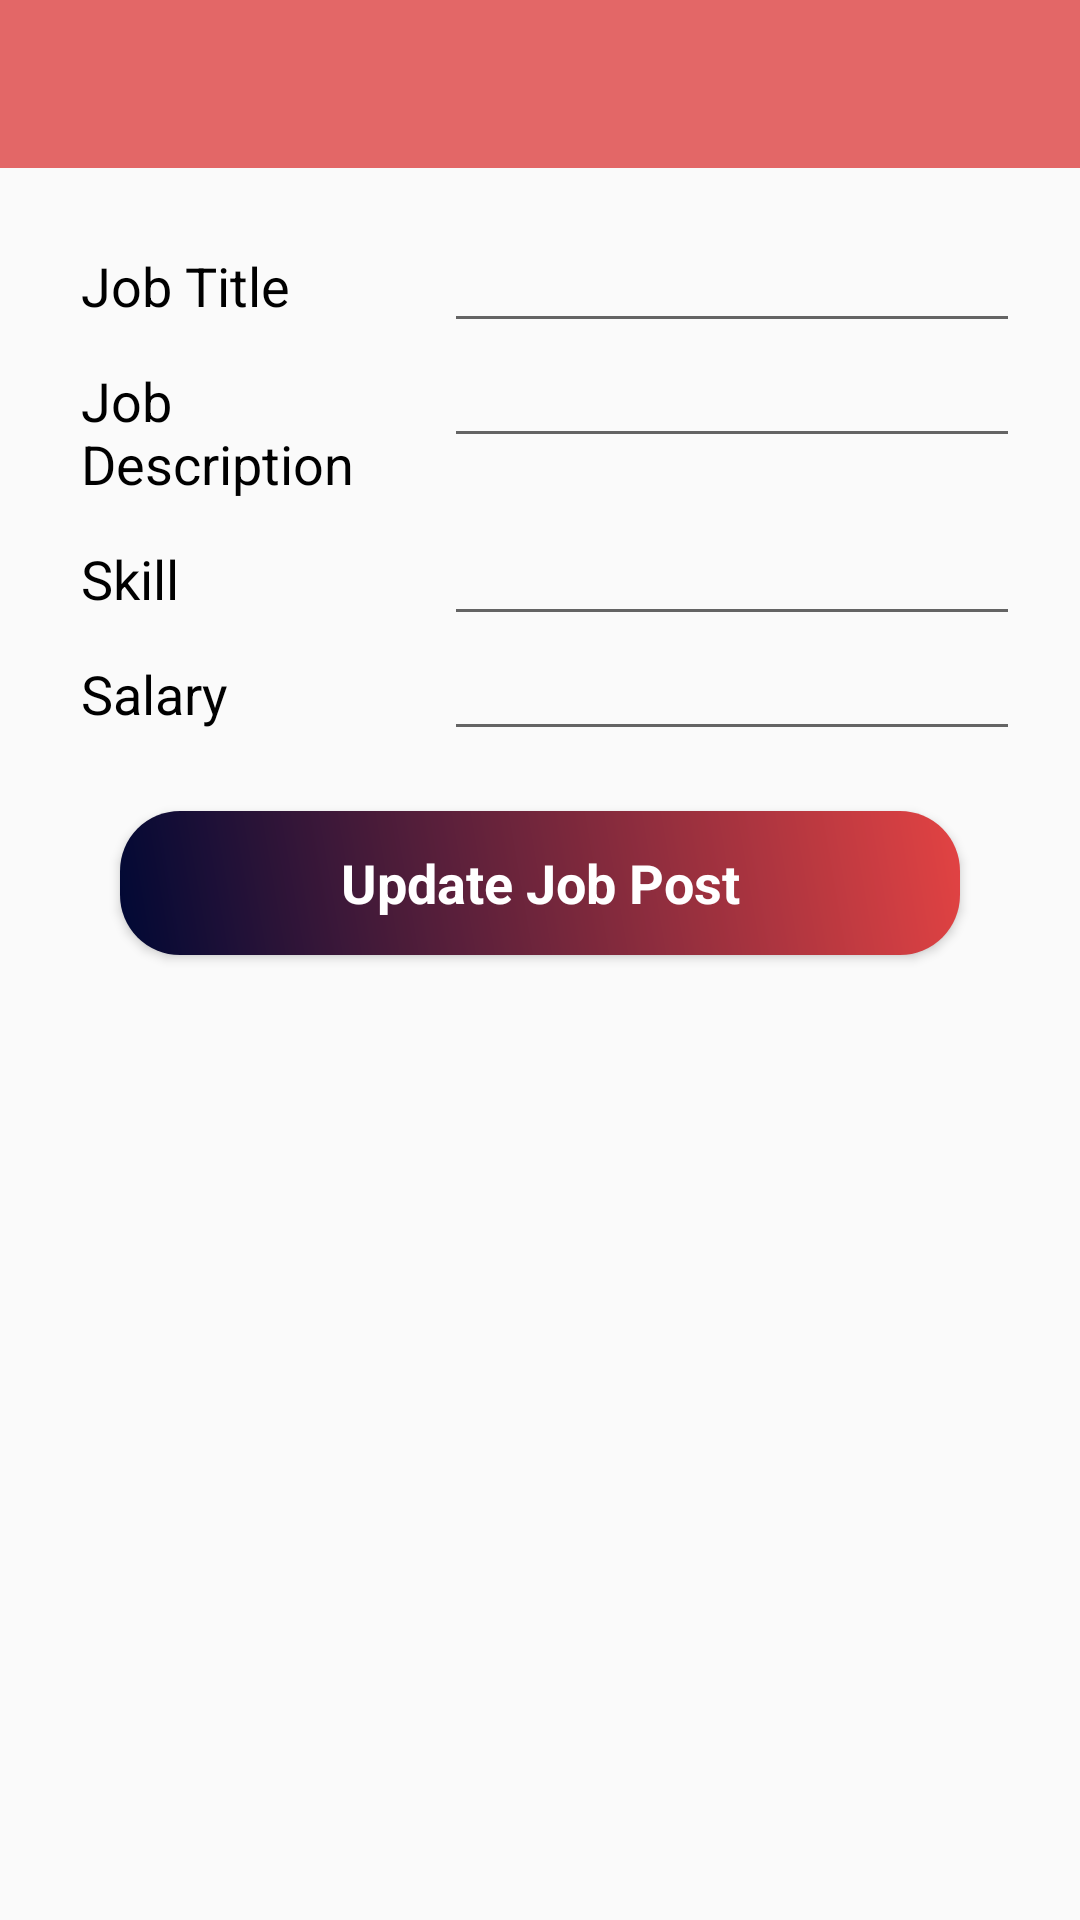

Android layout source for this screen:
<!-- AndroidManifest.xml: application theme Theme.AppCompat.Light.NoActionBar -->
<!-- res/layout/activity_edit_job.xml -->
<?xml version="1.0" encoding="utf-8"?>
<LinearLayout xmlns:android="http://schemas.android.com/apk/res/android"
    xmlns:app="http://schemas.android.com/apk/res-auto"
    xmlns:tools="http://schemas.android.com/tools"
    android:layout_width="match_parent"
    android:orientation="vertical"
    android:layout_height="match_parent"
    tools:context=".EditJobActivity">

    <include
        layout="@layout/toolbar"
        android:id="@+id/toolbar_edit_job" />

    <ScrollView
        android:layout_width="match_parent"
        android:layout_height="wrap_content">

        <LinearLayout
            android:layout_width="match_parent"
            android:orientation="vertical"
            android:layout_margin="20dp"
            android:layout_height="wrap_content">

            <LinearLayout
                android:layout_width="match_parent"
                android:orientation="horizontal"
                android:layout_height="wrap_content">

                <RelativeLayout
                    android:layout_width="0dp"
                    android:layout_height="wrap_content"
                    android:layout_weight="2">

                    <TextView
                        android:layout_width="match_parent"
                        android:layout_height="wrap_content"
                        android:text="@string/job_title"
                        android:textColor="@color/black"
                        android:padding="7dp"
                        android:textAppearance="?android:textAppearanceMedium" />
                </RelativeLayout>

                <RelativeLayout
                    android:layout_width="0dp"
                    android:layout_height="wrap_content"
                    android:layout_weight="3">

                    <EditText
                        android:layout_width="match_parent"
                        android:layout_height="wrap_content"
                        android:id="@+id/job_title_edit"
                        android:textColor="@color/black"
                        android:shadowColor="@color/black"
                        android:padding="7dp"
                        android:textAppearance="?android:textAppearanceMedium" />
                </RelativeLayout>
            </LinearLayout>

            <LinearLayout
                android:layout_width="match_parent"
                android:orientation="horizontal"
                android:layout_height="wrap_content">

                <RelativeLayout
                    android:layout_width="0dp"
                    android:layout_height="wrap_content"
                    android:layout_weight="2">

                    <TextView
                        android:layout_width="match_parent"
                        android:layout_height="wrap_content"
                        android:text="@string/job_description"
                        android:padding="7dp"
                        android:textColor="@color/black"
                        android:textAppearance="?android:textAppearanceMedium" />
                </RelativeLayout>

                <RelativeLayout
                    android:layout_width="0dp"
                    android:layout_height="wrap_content"
                    android:layout_weight="3">

                    <EditText
                        android:layout_width="match_parent"
                        android:layout_height="wrap_content"
                        android:id="@+id/job_desc_edit"
                        android:textColor="@color/black"
                        android:padding="7dp"
                        android:textAppearance="?android:textAppearanceMedium" />
                </RelativeLayout>
            </LinearLayout>

            <LinearLayout
                android:layout_width="match_parent"
                android:orientation="horizontal"
                android:layout_height="wrap_content">

                <RelativeLayout
                    android:layout_width="0dp"
                    android:layout_height="wrap_content"
                    android:layout_weight="2">

                    <TextView
                        android:layout_width="match_parent"
                        android:layout_height="wrap_content"
                        android:text="@string/skill"
                        android:textColor="@color/black"
                        android:padding="7dp"
                        android:textAppearance="?android:textAppearanceMedium" />
                </RelativeLayout>

                <RelativeLayout
                    android:layout_width="0dp"
                    android:layout_height="wrap_content"
                    android:layout_weight="3">

                    <EditText
                        android:textColor="@color/black"
                        android:layout_width="match_parent"
                        android:layout_height="wrap_content"
                        android:id="@+id/job_skill_edit"
                        android:padding="7dp"
                        android:textAppearance="?android:textAppearanceMedium" />
                </RelativeLayout>
            </LinearLayout>

            <LinearLayout
                android:layout_width="match_parent"
                android:orientation="horizontal"
                android:layout_height="wrap_content">

                <RelativeLayout
                    android:layout_width="0dp"
                    android:layout_height="wrap_content"
                    android:layout_weight="2">

                    <TextView
                        android:layout_width="match_parent"
                        android:layout_height="wrap_content"
                        android:text="@string/salary"
                        android:textColor="@color/black"
                        android:padding="7dp"
                        android:textAppearance="?android:textAppearanceMedium" />
                </RelativeLayout>

                <RelativeLayout
                    android:layout_width="0dp"
                    android:layout_height="wrap_content"
                    android:layout_weight="3">

                    <EditText
                        android:layout_width="match_parent"
                        android:layout_height="wrap_content"
                        android:id="@+id/job_salary_edit"
                        android:textColor="@color/black"
                        android:padding="7dp"
                        android:textAppearance="?android:textAppearanceMedium" />
                </RelativeLayout>
            </LinearLayout>

            <Button
                android:id="@+id/updateJobPostBtn"
                android:layout_width="match_parent"
                android:layout_height="wrap_content"
                android:layout_marginTop="30dp"
                android:layout_margin="20dp"
                android:text="@string/update_job_post"
                android:textColor="@color/white"
                android:textStyle="bold"
                android:textAppearance="?android:textAppearanceMedium"
                android:background="@drawable/job_post_btn"
                app:backgroundTint="#FFA5A5"
                app:backgroundTintMode="multiply" />

        </LinearLayout>

    </ScrollView>

</LinearLayout>
<!-- res/layout/toolbar.xml (included above) -->
<?xml version="1.0" encoding="utf-8"?>
<androidx.appcompat.widget.Toolbar xmlns:android="http://schemas.android.com/apk/res/android"
    android:layout_width="match_parent"
    xmlns:app="http://schemas.android.com/apk/res-auto"
    android:theme="@style/ThemeOverlay.MaterialComponents.Dark"
    app:popupTheme="@style/ThemeOverlay.MaterialComponents.Dark"
    android:background="@color/newColor"
    android:layout_height="wrap_content">

</androidx.appcompat.widget.Toolbar>
<!-- resources referenced by this layout -->
<resources>
  <color name="black">#FF000000</color>
  <color name="newColor">#E36767</color>
  <color name="white">#FFFFFFFF</color>
  <!-- drawable job_post_btn (drawable) -->
  <?xml version="1.0" encoding="utf-8"?>
  <shape xmlns:android="http://schemas.android.com/apk/res/android">
      <gradient
          android:angle="45"
          android:startColor="@color/loginTxtColor"
          android:endColor="@color/newColor"
          />
      <corners android:radius="20dp"/>
  </shape>
  <string name="job_description">Job Description</string>
  <string name="job_title">Job Title</string>
  <string name="salary">Salary</string>
  <string name="skill">Skill</string>
  <string name="update_job_post">Update Job Post</string>
  <color name="loginTxtColor">#000C51</color>
</resources>
